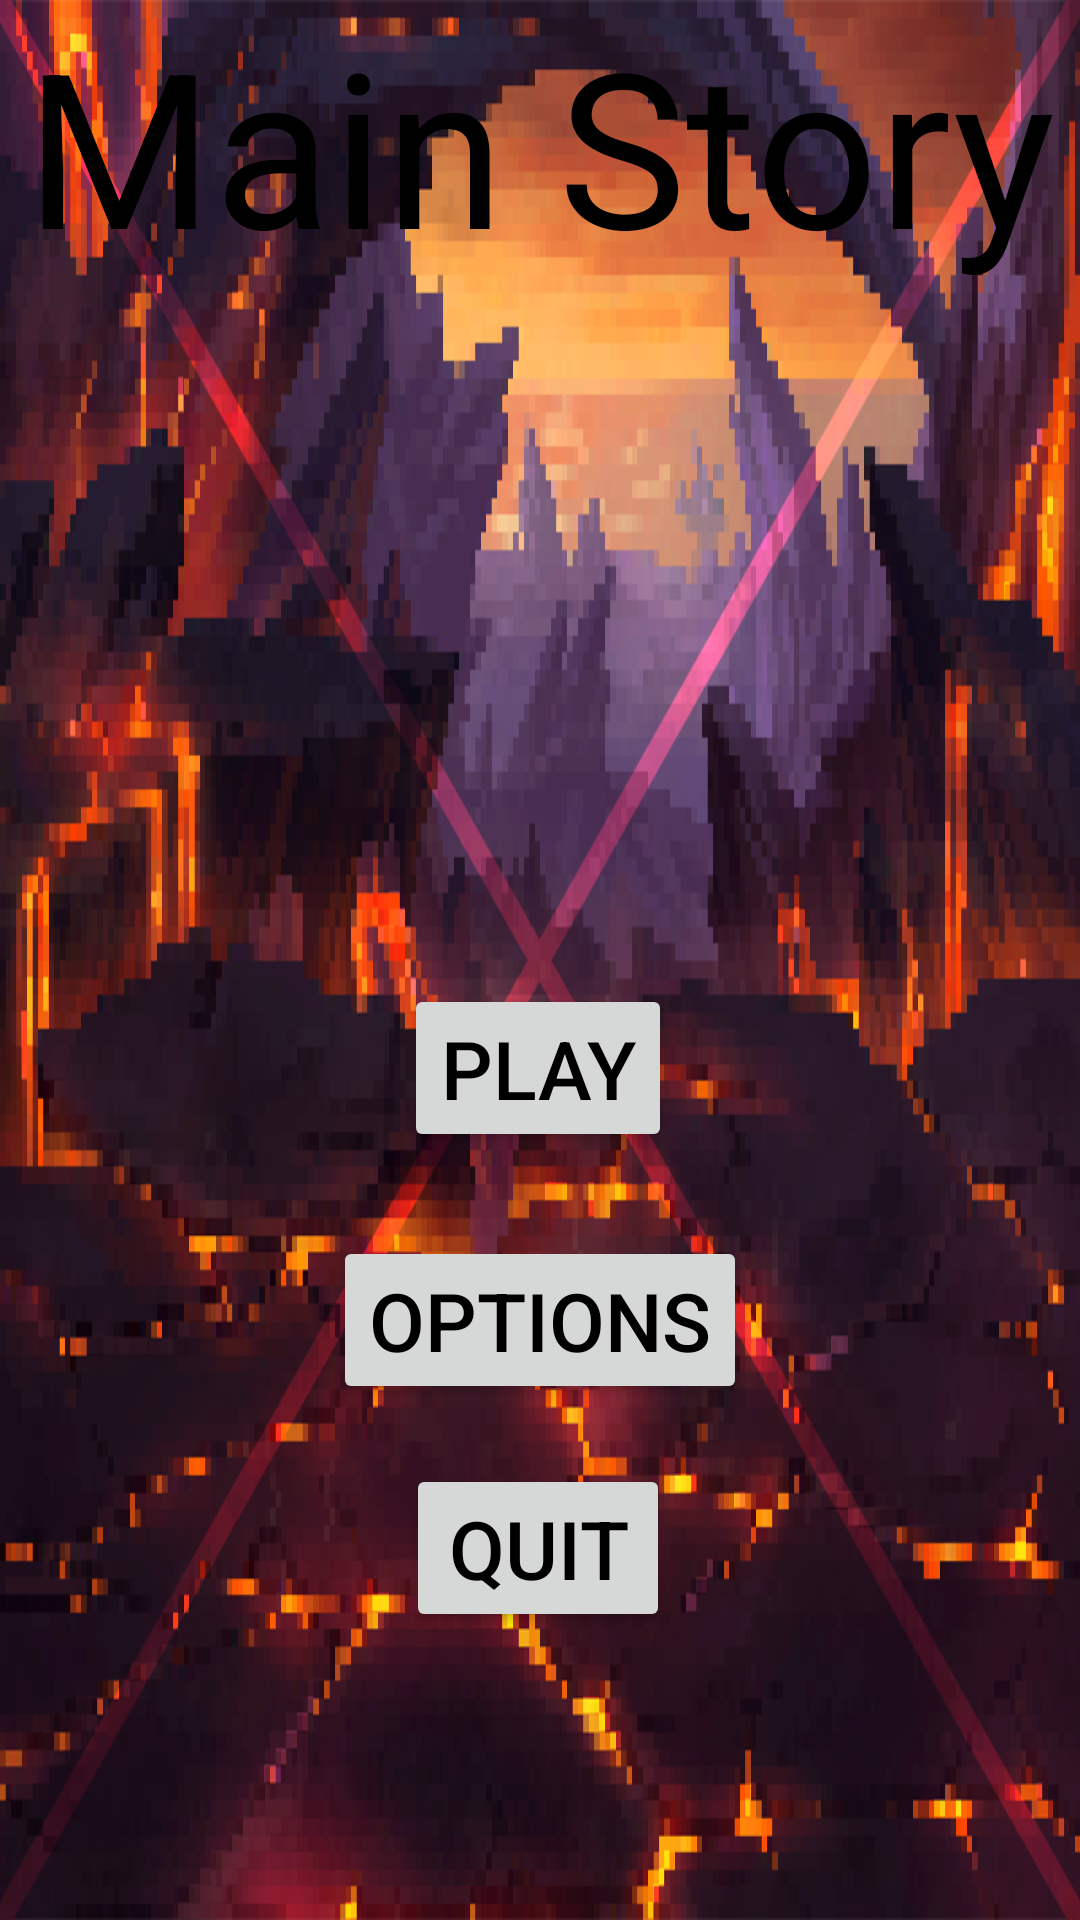

This screen was rendered from an Android layout file. Write that file and the resources it references.
<!-- AndroidManifest.xml: application theme Theme.TrialDecision -->
<!-- res/layout/activity_main.xml -->
<?xml version="1.0" encoding="utf-8"?>
<androidx.constraintlayout.widget.ConstraintLayout xmlns:android="http://schemas.android.com/apk/res/android"
    xmlns:app="http://schemas.android.com/apk/res-auto"
    xmlns:tools="http://schemas.android.com/tools"
    android:layout_width="match_parent"
    android:layout_height="match_parent"
    android:background="@drawable/battle"
    tools:context=".MainActivity" >

    <TextView
        android:id="@+id/textView"
        android:layout_width="wrap_content"
        android:layout_height="wrap_content"
        android:text="Main Story"
        android:textColor="@color/black"
        android:textSize="72dp"

        app:layout_constraintEnd_toEndOf="parent"
        app:layout_constraintStart_toStartOf="parent"
        app:layout_constraintTop_toTopOf="parent" />

    <Button
        android:id="@+id/play"
        android:layout_width="wrap_content"
        android:layout_height="wrap_content"
        android:layout_marginTop="328dp"
        android:text="Play"
        android:textColor="@color/black"
        android:textSize="27dp"
        app:layout_constraintEnd_toEndOf="parent"
        app:layout_constraintHorizontal_bias="0.498"
        app:layout_constraintStart_toStartOf="parent"
        app:layout_constraintTop_toTopOf="parent" />

    <Button
        android:id="@+id/button2"
        android:layout_width="wrap_content"
        android:layout_height="wrap_content"
        android:layout_marginTop="412dp"
        android:text="Options"
        android:textColor="@color/black"
        android:textSize="27dp"
        app:layout_constraintEnd_toEndOf="parent"
        app:layout_constraintStart_toStartOf="parent"
        app:layout_constraintTop_toTopOf="parent" />

    <Button
        android:id="@+id/Quit"
        android:layout_width="wrap_content"
        android:layout_height="wrap_content"
        android:layout_marginTop="392dp"
        android:text="Quit"
        android:textSize="27dp"
        android:textColor="@color/black"
        app:layout_constraintEnd_toEndOf="parent"
        app:layout_constraintHorizontal_bias="0.498"
        app:layout_constraintStart_toStartOf="parent"
        app:layout_constraintTop_toBottomOf="@+id/textView" />
</androidx.constraintlayout.widget.ConstraintLayout>
<!-- resources referenced by this layout -->
<resources>
  <!-- drawable battle: png bitmap (drawable, 256597 bytes) -->
  <style name="Theme.TrialDecision" parent="Theme.MaterialComponents.DayNight.DarkActionBar">
          
          <item name="colorPrimary">@color/purple_500</item>
          <item name="colorPrimaryVariant">@color/purple_700</item>
          <item name="colorOnPrimary">@color/white</item>
          
          <item name="colorSecondary">@color/teal_200</item>
          <item name="colorSecondaryVariant">@color/teal_700</item>
          <item name="colorOnSecondary">@color/black</item>
          
          <item name="android:statusBarColor" tools:targetApi="l">?attr/colorPrimaryVariant</item>
          
      </style>
  <!-- not gathered from this repository: default colours our renderer supplied (Android Studio template values) -->
  <color name="purple_500">#FF6200EE</color>
  <color name="purple_700">#FF3700B3</color>
  <color name="teal_200">#FF03DAC5</color>
  <color name="teal_700">#FF018786</color>
  <color name="black">#FF000000</color>
  <color name="white">#FFFFFFFF</color>
</resources>
